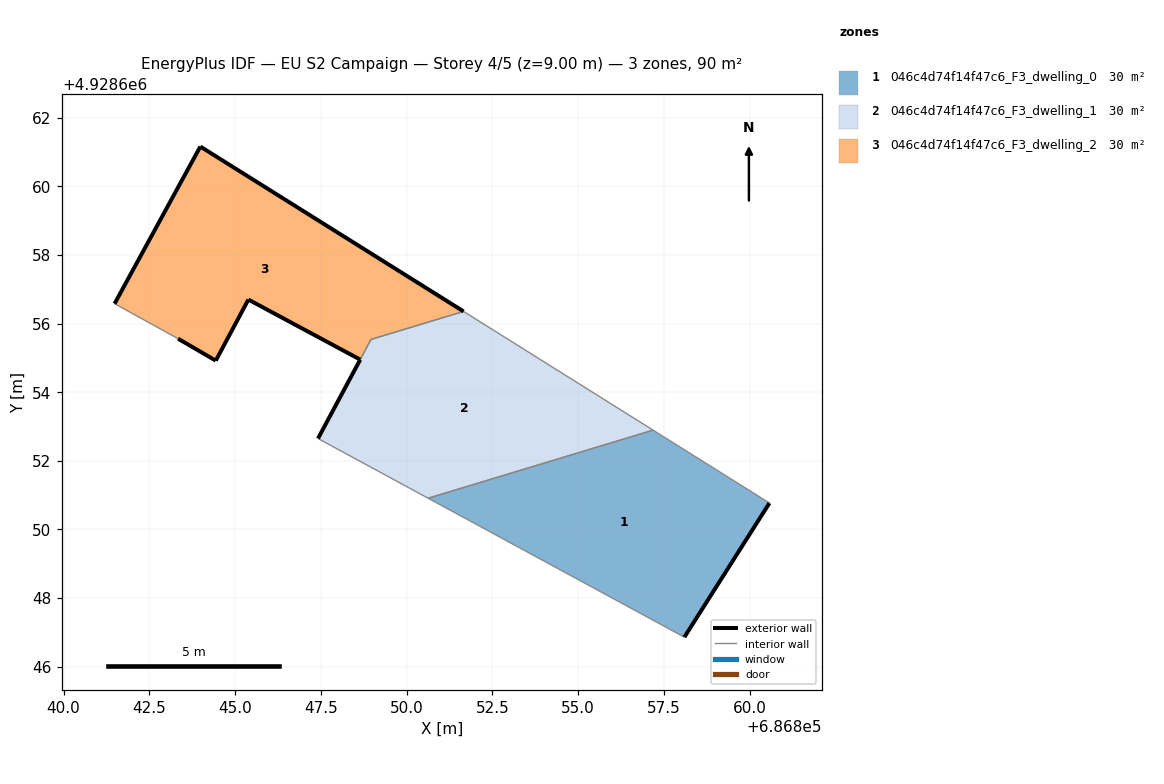
=== STOREY PLAN SPEC (per zone: floor XY polygon, exterior-wall plan segments, windows/doors) ===
zone 1: 046c4d74f14f47c6_F3_dwelling_0  (29.9 m²)
  floor: (686858.10, 4928646.86) (686860.58, 4928650.77) (686857.19, 4928652.90) (686850.63, 4928650.91)
  exterior wall: (686860.58, 4928650.77) – (686858.10, 4928646.86)  [4.6 m]
  interior walls: 3
zone 2: 046c4d74f14f47c6_F3_dwelling_1  (29.7 m²)
  floor: (686857.19, 4928652.90) (686851.66, 4928656.36) (686848.96, 4928655.54) (686848.65, 4928654.95) (686847.42, 4928652.65) (686850.63, 4928650.91)
  exterior wall: (686847.42, 4928652.65) – (686848.65, 4928654.95)  [2.6 m]
  exterior wall: (686848.65, 4928654.95) – (686848.65, 4928654.95)  [0.0 m]
  interior walls: 6
zone 3: 046c4d74f14f47c6_F3_dwelling_2  (30.2 m²)
  floor: (686851.66, 4928656.36) (686843.99, 4928661.16) (686841.49, 4928656.58) (686843.34, 4928655.56) (686844.44, 4928654.92) (686845.39, 4928656.70) (686848.65, 4928654.95) (686848.96, 4928655.54)
  exterior wall: (686845.39, 4928656.70) – (686844.44, 4928654.92)  [2.0 m]
  exterior wall: (686844.44, 4928654.92) – (686843.34, 4928655.56)  [1.3 m]
  exterior wall: (686841.49, 4928656.58) – (686843.99, 4928661.16)  [5.2 m]
  exterior wall: (686843.99, 4928661.16) – (686851.66, 4928656.36)  [9.1 m]
  exterior wall: (686848.65, 4928654.95) – (686845.39, 4928656.70)  [3.7 m]
  interior walls: 4

=== DERIVED (storey summary) ===
Building: EU S2 Campaign
Storey: 4 of 5  (floor level z = 9.00 m)
Storey gross floor area: 89.9 m²
Zones on this storey: 3
  - 046c4d74f14f47c6_F3_dwelling_0: floor 29.9 m²; exterior wall 4.6 m (13.9 m²); WWR 0.0%
  - 046c4d74f14f47c6_F3_dwelling_1: floor 29.7 m²; exterior wall 2.6 m (7.8 m²); WWR 0.0%
  - 046c4d74f14f47c6_F3_dwelling_2: floor 30.2 m²; exterior wall 21.3 m (63.8 m²); WWR 0.0%
Zone adjacency (shared interzone walls):
  - 046c4d74f14f47c6_F3_dwelling_0 ↔ 046c4d74f14f47c6_F3_dwelling_1
  - 046c4d74f14f47c6_F3_dwelling_1 ↔ 046c4d74f14f47c6_F3_dwelling_2